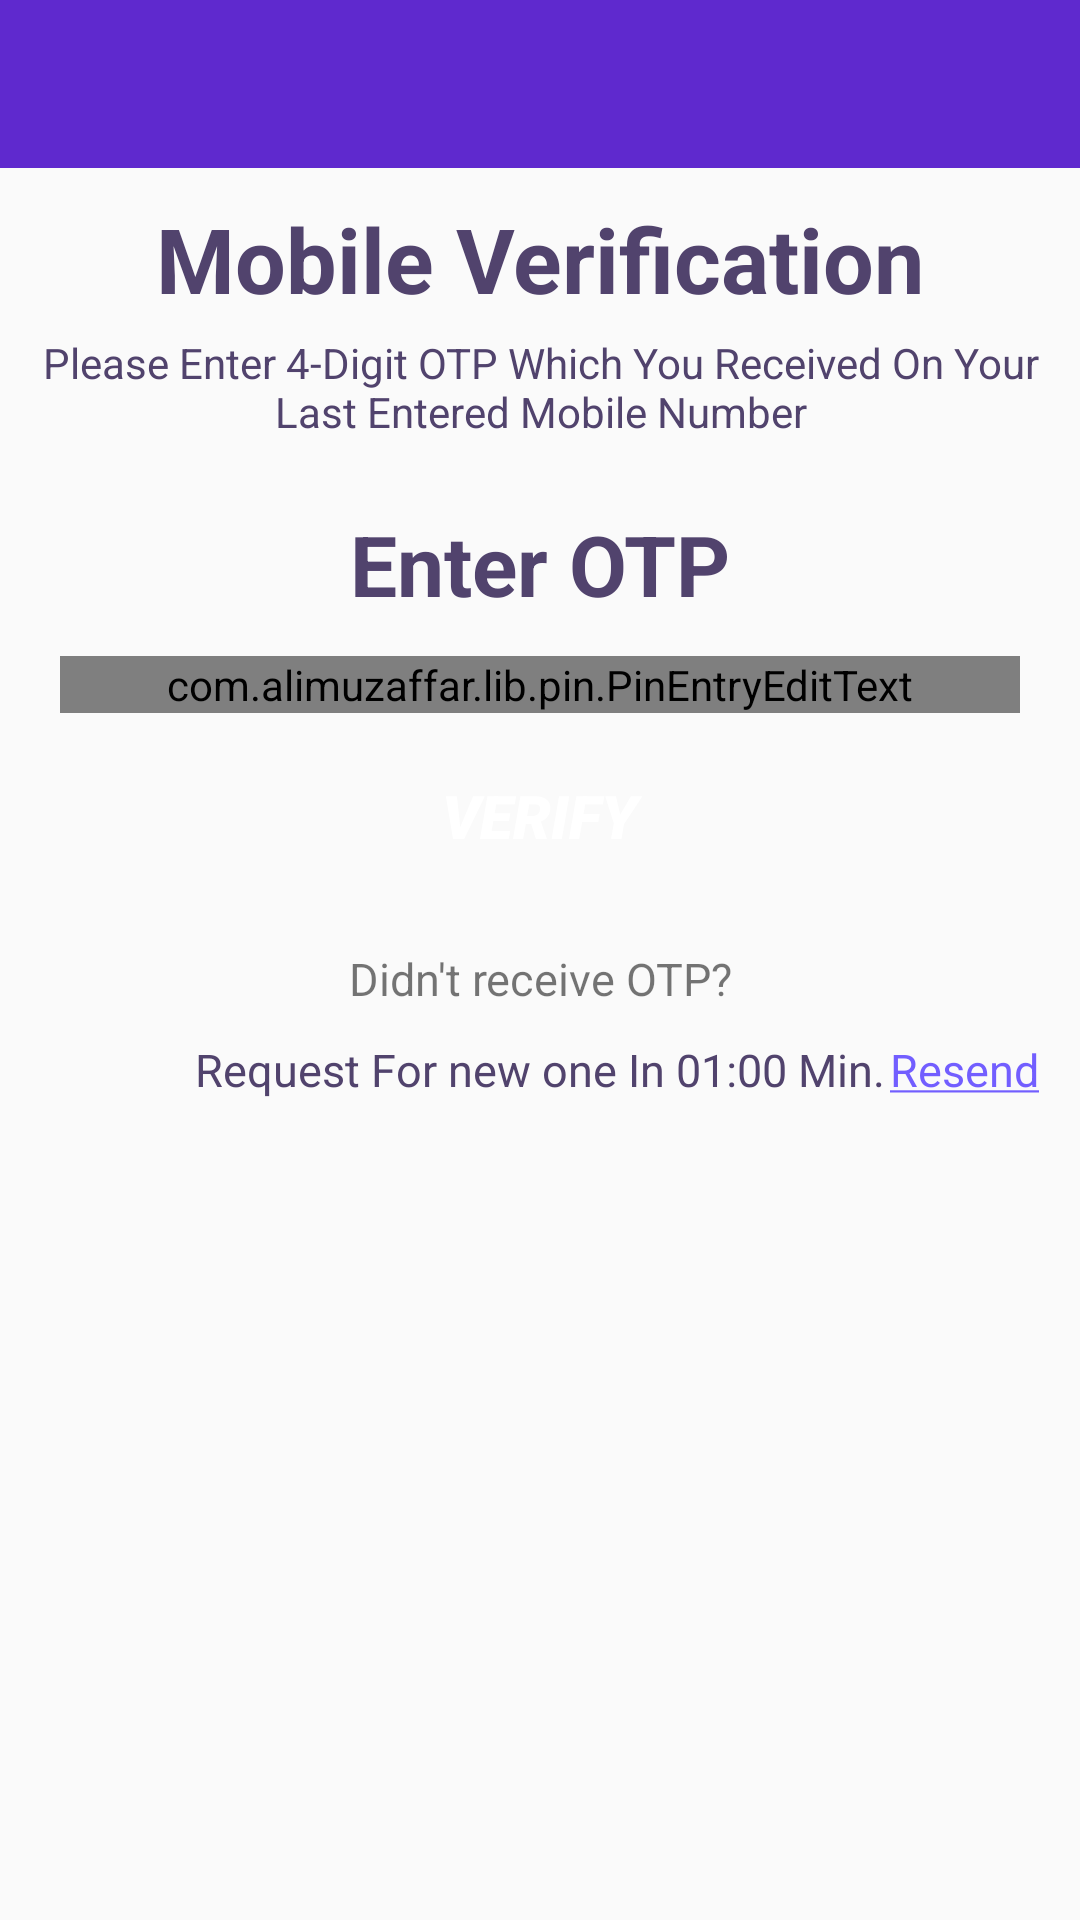

This screen was rendered from an Android layout file. Write that file and the resources it references.
<!-- AndroidManifest.xml: application theme AppTheme -->
<!-- res/layout/activity_main2.xml -->
<?xml version="1.0" encoding="utf-8"?>
<androidx.constraintlayout.widget.ConstraintLayout xmlns:android="http://schemas.android.com/apk/res/android"
    xmlns:app="http://schemas.android.com/apk/res-auto"
    xmlns:tools="http://schemas.android.com/tools"
    android:layout_width="match_parent"
    android:layout_height="match_parent"
    tools:context=".MainActivity2">

    <androidx.appcompat.widget.Toolbar
        android:id="@+id/toolbar2"
        android:layout_width="match_parent"
        android:layout_height="wrap_content"
        android:background="@color/colorPrimary"
        app:theme="@style/ToolBarStyle"
        tools:ignore="MissingConstraints"
        tools:targetApi="lollipop" />

    <TextView
        android:id="@+id/textView2"
        android:layout_width="match_parent"
        android:layout_height="wrap_content"
        android:layout_marginStart="30dp"
        android:layout_marginEnd="30dp"
        android:gravity="center"
        android:text="Mobile Verification"
        android:textColor="@color/colorPrimaryDark"
        android:textSize="30sp"
        android:textStyle="bold"
        app:layout_constraintBottom_toBottomOf="parent"
        app:layout_constraintEnd_toEndOf="parent"
        app:layout_constraintStart_toStartOf="parent"
        app:layout_constraintTop_toTopOf="parent"
        app:layout_constraintVertical_bias="0.110000014" />

    <TextView
        android:id="@+id/textView3"
        android:layout_width="match_parent"
        android:layout_height="wrap_content"
        android:layout_marginStart="10dp"
        android:layout_marginTop="5dp"
        android:layout_marginEnd="10dp"
        android:gravity="center"
        android:text="Please Enter 4-Digit OTP Which You Received On Your Last Entered Mobile Number"
        android:textColor="#51436D"
        android:textSize="14sp"
        app:layout_constraintBottom_toBottomOf="parent"
        app:layout_constraintEnd_toEndOf="parent"
        app:layout_constraintStart_toStartOf="parent"
        app:layout_constraintTop_toBottomOf="@+id/textView2"
        app:layout_constraintVertical_bias="0.0" />

    <TextView
        android:id="@+id/textView4"
        android:layout_width="match_parent"
        android:layout_height="wrap_content"
        android:layout_marginStart="30dp"
        android:layout_marginEnd="30dp"
        android:gravity="center"
        android:text="Enter OTP"
        android:textColor="@color/colorPrimaryDark"
        android:textSize="28sp"
        android:textStyle="bold"
        app:layout_constraintBottom_toBottomOf="parent"
        app:layout_constraintEnd_toEndOf="parent"
        app:layout_constraintStart_toStartOf="parent"
        app:layout_constraintTop_toBottomOf="@+id/textView3"
        app:layout_constraintVertical_bias="0.050000012" />

    <com.alimuzaffar.lib.pin.PinEntryEditText
        android:id="@+id/txt_pin_entry"
        android:layout_width="match_parent"
        android:layout_height="wrap_content"
        android:layout_marginStart="20dp"
        android:layout_marginTop="12dp"
        android:layout_marginEnd="20dp"
        android:cursorVisible="false"
        android:digits="1234567890"
        android:inputType="number"
        android:layoutDirection="ltr"
        android:maxLength="4"
        android:textIsSelectable="false"
        android:textSize="30sp"
        app:layout_constraintEnd_toEndOf="parent"
        app:layout_constraintHorizontal_bias="0.0"
        app:layout_constraintStart_toStartOf="parent"
        app:layout_constraintTop_toBottomOf="@+id/textView4"
        app:pinBackgroundDrawable="@drawable/bg_pin"
        app:pinBackgroundIsSquare="true"
        app:pinCharacterMask="*"
        app:pinTextBottomPadding="@dimen/space"
        app:pinLineStroke="2dp"
        app:pinLineStrokeSelected="4dp" />

    <Button
        android:id="@+id/button2"
        android:layout_width="match_parent"
        android:layout_height="wrap_content"
        android:layout_marginStart="30dp"
        android:layout_marginEnd="30dp"
        android:background="@drawable/custom_button"
        android:fontFamily="sans-serif-black"
        android:text="Verify"
        android:textColor="#FFFFFF"
        android:textSize="20sp"
        android:textStyle="italic"
        app:layout_constraintBottom_toBottomOf="parent"
        app:layout_constraintEnd_toEndOf="parent"
        app:layout_constraintHorizontal_bias="0.0"
        app:layout_constraintStart_toStartOf="parent"
        app:layout_constraintTop_toBottomOf="@+id/txt_pin_entry"
        app:layout_constraintVertical_bias="0.029" />

    <TextView
        android:id="@+id/textView5"
        android:layout_width="match_parent"
        android:layout_height="wrap_content"
        android:layout_marginStart="30dp"
        android:layout_marginTop="20dp"
        android:layout_marginEnd="30dp"
        android:gravity="center"
        android:text="Didn't receive OTP?"
        android:textSize="15sp"
        app:layout_constraintBottom_toBottomOf="parent"
        app:layout_constraintEnd_toEndOf="parent"
        app:layout_constraintStart_toStartOf="parent"
        app:layout_constraintTop_toBottomOf="@+id/button2"
        app:layout_constraintVertical_bias="0.0"
        tools:textColor="@color/colorPrimaryDark" />

    <TextView
        android:id="@+id/textView6"
        android:layout_width="wrap_content"
        android:layout_height="wrap_content"
        android:layout_marginTop="10dp"
        android:text="Request For new one In 01:00 Min."
        android:textColor="#51436D"
        android:textSize="15sp"
        app:layout_constraintBottom_toBottomOf="parent"
        app:layout_constraintEnd_toEndOf="parent"
        app:layout_constraintStart_toStartOf="parent"
        app:layout_constraintTop_toBottomOf="@+id/textView5"
        app:layout_constraintVertical_bias="0.0" />

    <TextView
        android:id="@+id/textView7"
        android:layout_width="wrap_content"
        android:layout_height="wrap_content"
        android:text="@string/resend"
        android:textColor="@color/colorAccent"
        android:textSize="15sp"
        app:layout_constraintBottom_toBottomOf="@+id/textView6"
        app:layout_constraintEnd_toEndOf="parent"
        app:layout_constraintHorizontal_bias="0.100"
        app:layout_constraintStart_toEndOf="@+id/textView6"
        app:layout_constraintTop_toTopOf="@+id/textView6"
        app:layout_constraintVertical_bias="0.0" />

</androidx.constraintlayout.widget.ConstraintLayout>
<!-- resources referenced by this layout -->
<resources>
  <color name="colorAccent">#725EFF</color>
  <color name="colorPrimary">#5F29CE</color>
  <color name="colorPrimaryDark">#51436D</color>
  <string name="resend"><u>Resend</u></string>
  <style name="ToolBarStyle" parent="Theme.AppCompat">
          <item name="android:textColorPrimary">@android:color/white</item>
          <item name="android:textColorSecondary">@android:color/white</item>
          <item name="actionMenuTextColor">@android:color/white</item>
      </style>
  <style name="AppTheme" parent="Theme.AppCompat.Light.DarkActionBar">
          
          <item name="colorPrimary">@color/colorPrimary</item>
          <item name="colorPrimaryDark">@color/colorPrimaryDark</item>
          <item name="colorAccent">@color/colorAccent</item>
          <item name="windowActionBar">false</item>
          <item name="windowNoTitle">true</item>
  
      </style>
</resources>
